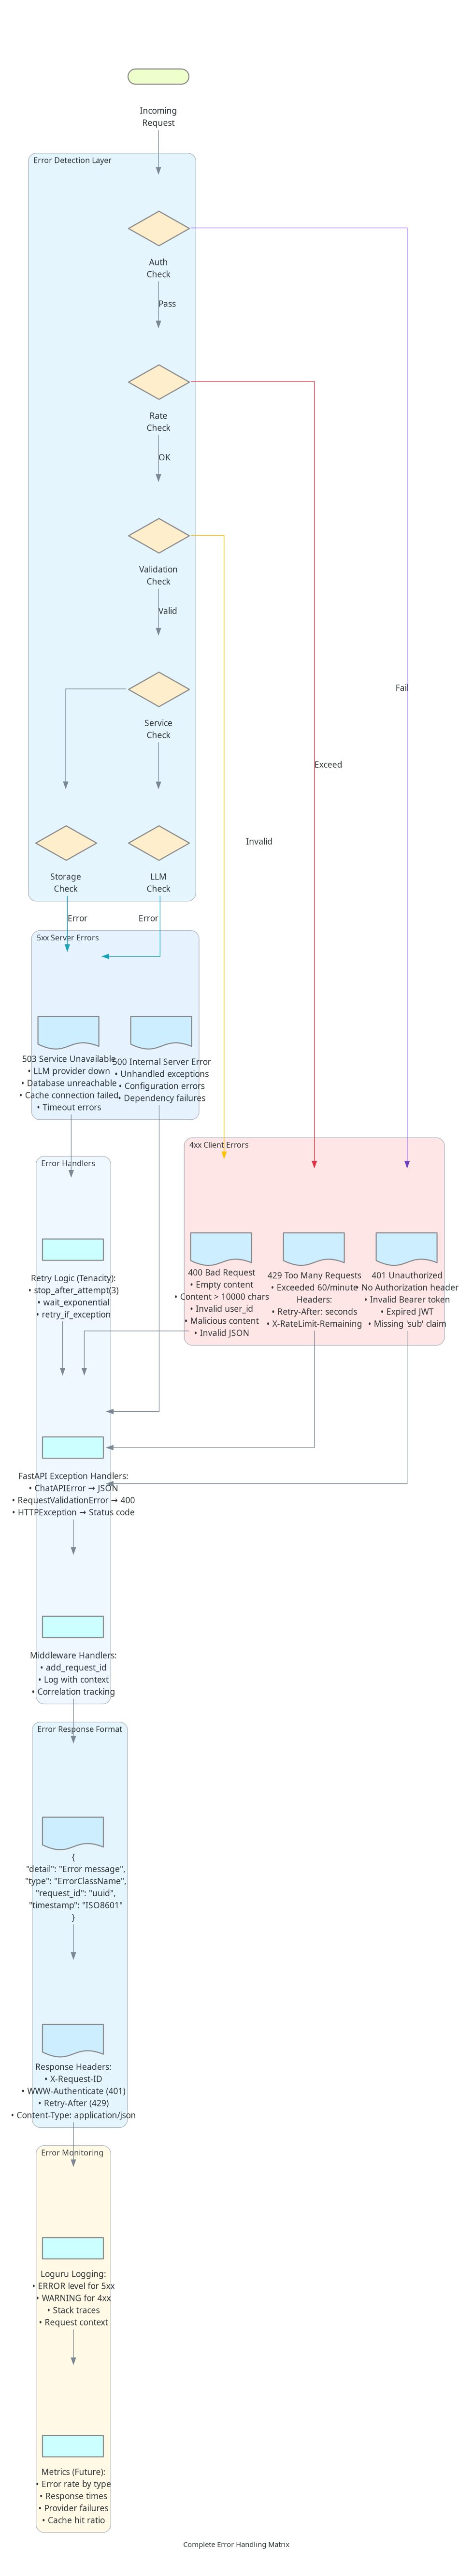

Source code (Python):
#!/usr/bin/env python3
"""Error Handling Matrix - All failure modes and responses."""

from diagrams import Cluster, Diagram, Edge
from diagrams.programming.flowchart import (
    Action,
    Decision,
    Document,
    StartEnd,
)

COLORS = {
    "auth": "#6f42c1",
    "validation": "#ffc107",
    "rate": "#dc3545",
    "service": "#17a2b8",
    "server": "#6c757d",
}

with Diagram(
    "Complete Error Handling Matrix",
    filename="05_error_handling",
    show=False,
    direction="TB",
    graph_attr={
        "fontsize": "11",
        "bgcolor": "white",
        "pad": "0.5",
        "ranksep": "0.75",
    },
):
    request = StartEnd("Incoming\nRequest")

    # Error detection points
    with Cluster("Error Detection Layer"):
        auth_check = Decision("Auth\nCheck")
        rate_check = Decision("Rate\nCheck")
        validation_check = Decision("Validation\nCheck")
        service_check = Decision("Service\nCheck")
        llm_check = Decision("LLM\nCheck")
        storage_check = Decision("Storage\nCheck")

    # Error types with responses
    with Cluster("4xx Client Errors", graph_attr={"bgcolor": "#ffe6e6"}):
        # 401 Unauthorized
        auth_errors = Document(
            "401 Unauthorized\n"
            "• No Authorization header\n"
            "• Invalid Bearer token\n"
            "• Expired JWT\n"
            "• Missing 'sub' claim"
        )

        # 400 Bad Request
        validation_errors = Document(
            "400 Bad Request\n"
            "• Empty content\n"
            "• Content > 10000 chars\n"
            "• Invalid user_id\n"
            "• Malicious content\n"
            "• Invalid JSON"
        )

        # 429 Too Many Requests
        rate_errors = Document(
            "429 Too Many Requests\n"
            "• Exceeded 60/minute\n"
            "Headers:\n"
            "• Retry-After: seconds\n"
            "• X-RateLimit-Remaining"
        )

    with Cluster("5xx Server Errors", graph_attr={"bgcolor": "#e6f3ff"}):
        # 503 Service Unavailable
        service_errors = Document(
            "503 Service Unavailable\n"
            "• LLM provider down\n"
            "• Database unreachable\n"
            "• Cache connection failed\n"
            "• Timeout errors"
        )

        # 500 Internal Server Error
        server_errors = Document(
            "500 Internal Server Error\n"
            "• Unhandled exceptions\n"
            "• Configuration errors\n"
            "• Dependency failures"
        )

    # Error handling mechanisms
    with Cluster("Error Handlers", graph_attr={"bgcolor": "#f0f8ff"}):
        exception_handler = Action(
            "FastAPI Exception Handlers:\n"
            "• ChatAPIError → JSON\n"
            "• RequestValidationError → 400\n"
            "• HTTPException → Status code"
        )

        middleware_handler = Action(
            "Middleware Handlers:\n"
            "• add_request_id\n"
            "• Log with context\n"
            "• Correlation tracking"
        )

        retry_handler = Action(
            "Retry Logic (Tenacity):\n"
            "• stop_after_attempt(3)\n"
            "• wait_exponential\n"
            "• retry_if_exception"
        )

    # Response formatting
    with Cluster("Error Response Format"):
        error_format = Document(
            "{\n"
            '  "detail": "Error message",\n'
            '  "type": "ErrorClassName",\n'
            '  "request_id": "uuid",\n'
            '  "timestamp": "ISO8601"\n'
            "}"
        )

        headers = Document(
            "Response Headers:\n"
            "• X-Request-ID\n"
            "• WWW-Authenticate (401)\n"
            "• Retry-After (429)\n"
            "• Content-Type: application/json"
        )

    # Flow connections
    request >> auth_check
    auth_check >> Edge(label="Fail", color=COLORS["auth"]) >> auth_errors
    auth_check >> Edge(label="Pass") >> rate_check

    rate_check >> Edge(label="Exceed", color=COLORS["rate"]) >> rate_errors
    rate_check >> Edge(label="OK") >> validation_check

    validation_check >> Edge(label="Invalid", color=COLORS["validation"]) >> validation_errors
    validation_check >> Edge(label="Valid") >> service_check

    service_check >> llm_check
    service_check >> storage_check

    llm_check >> Edge(label="Error", color=COLORS["service"]) >> service_errors
    storage_check >> Edge(label="Error", color=COLORS["service"]) >> service_errors

    # All errors go through handlers
    auth_errors >> exception_handler
    validation_errors >> exception_handler
    rate_errors >> exception_handler
    service_errors >> retry_handler >> exception_handler
    server_errors >> exception_handler

    exception_handler >> middleware_handler >> error_format >> headers

    # Monitoring
    with Cluster("Error Monitoring", graph_attr={"bgcolor": "#fff9e6"}):
        logging = Action(
            "Loguru Logging:\n"
            "• ERROR level for 5xx\n"
            "• WARNING for 4xx\n"
            "• Stack traces\n"
            "• Request context"
        )

        metrics = Action(
            "Metrics (Future):\n"
            "• Error rate by type\n"
            "• Response times\n"
            "• Provider failures\n"
            "• Cache hit ratio"
        )

    headers >> logging >> metrics
